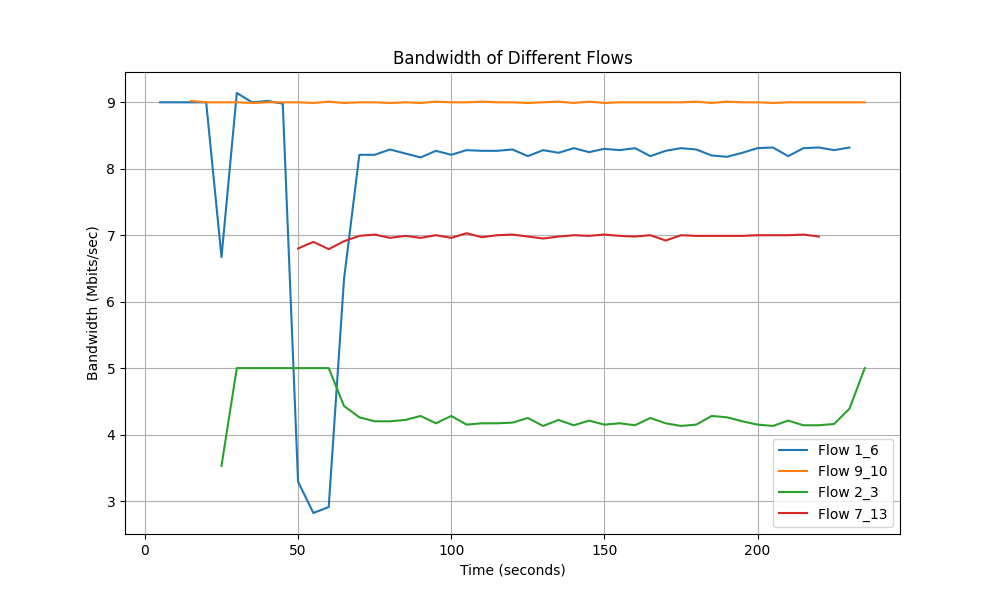

Data behind this chart, as committed beside it:
Time, Flow 1_6 Bandwidth, Flow 9_10 Bandwidth, Flow 2_3 Bandwidth, Flow 7_13 Bandwidth
5.0, 9.0, 0.0, 0.0, 0.0
10.0, 9.0, 0.0, 0.0, 0.0
15.0, 9.0, 9.02, 0.0, 0.0
20.0, 9.0, 9.0, 0.0, 0.0
25.0, 6.67, 9.0, 3.53, 0.0
30.0, 9.14, 9.0, 5.0, 0.0
35.0, 9.0, 8.99, 5.0, 0.0
40.0, 9.02, 9.0, 5.0, 0.0
45.0, 8.98, 9.0, 5.0, 0.0
50.0, 3.29, 9.0, 5.0, 6.8
55.0, 2.82, 8.99, 5.0, 6.9
60.0, 2.91, 9.01, 5.0, 6.79
65.0, 6.34, 8.99, 4.43, 6.91
70.0, 8.21, 9.0, 4.26, 6.99
75.0, 8.21, 9.0, 4.2, 7.01
80.0, 8.29, 8.99, 4.2, 6.96
85.0, 8.23, 9.0, 4.22, 6.99
90.0, 8.17, 8.99, 4.28, 6.96
95.0, 8.27, 9.01, 4.17, 7.0
100.0, 8.21, 9.0, 4.28, 6.96
105.0, 8.28, 9.0, 4.15, 7.03
110.0, 8.27, 9.01, 4.17, 6.97
115.0, 8.27, 9.0, 4.17, 7.0
120.0, 8.29, 9.0, 4.18, 7.01
125.0, 8.19, 8.99, 4.25, 6.98
130.0, 8.28, 9.0, 4.13, 6.95
135.0, 8.24, 9.01, 4.22, 6.98
140.0, 8.31, 8.99, 4.14, 7.0
145.0, 8.25, 9.01, 4.21, 6.99
150.0, 8.3, 8.99, 4.15, 7.01
155.0, 8.28, 9.0, 4.17, 6.99
160.0, 8.31, 9.0, 4.14, 6.98
165.0, 8.19, 9.0, 4.25, 7.0
170.0, 8.27, 9.0, 4.17, 6.92
175.0, 8.31, 9.0, 4.13, 7.0
180.0, 8.29, 9.01, 4.15, 6.99
185.0, 8.2, 8.99, 4.28, 6.99
190.0, 8.18, 9.01, 4.26, 6.99
195.0, 8.24, 9.0, 4.2, 6.99
200.0, 8.31, 9.0, 4.15, 7.0
205.0, 8.32, 8.99, 4.13, 7.0
210.0, 8.19, 9.0, 4.21, 7.0
215.0, 8.31, 9.0, 4.14, 7.01
220.0, 8.32, 9.0, 4.14, 6.98
225.0, 8.28, 9.0, 4.16, 0.0
230.0, 8.32, 9.0, 4.39, 0.0
235.0, 0.0, 9.0, 5.0, 0.0
